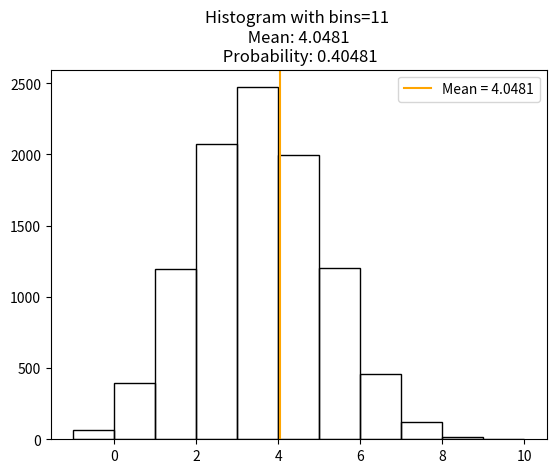
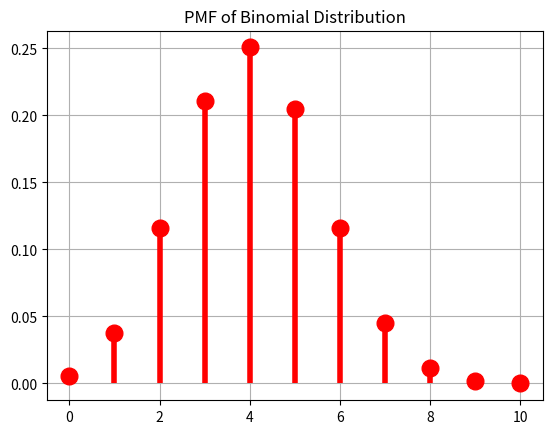

These figures' Python source, in order:
import numpy as np
import matplotlib.pyplot as plt
from scipy import stats
from scipy.stats import binom

#******* intitial parameter *****

x1 = 94
x2 = 96

N = 10 
p = 0.31 + (x2/1000) 
n = 10000  

#************* ข้อ2 ************

X = np.random.binomial(N, p, n)
minX = X.min()
maxX = X.max()

e = np.arange(minX - 0.5, maxX + 1)     # edge
nbins = len(e) - 1                      # bins
Mn = np.mean(X)
pn = Mn / N
np.histogram(X, bins=e)

# Plot Histogram จากข้อมูล X
plt.hist(X, bins=e, align='left',fill=False)
plt.title(f"Histogram with bins={nbins} \n Mean: {Mn} \n Probability: {pn}")
plt.axvline(Mn, label=f"Mean = {Mn}", color='orange')
plt.legend()
print(f"\n\n\nbins: {np.histogram(X, bins=e)[0]}  \nEdge: {np.histogram(X, bins=e)[1]}") 

#******* SourceCode 1.3 *********
k = np.arange(0, N+1) # กำหนดช่วงของค่า k สำหรับการคำนวณ PMF
PMF = binom.pmf(k, N, pn) # คำนวณ PMF สำหรับ Binomial Distribution

# สร้างกราฟ PMF
fig, ax = plt.subplots(1, 1)
ax.plot(k, PMF, 'ro', ms=12, mec='r')  # จุด
ax.vlines(k, 0, PMF, colors='r', lw=4)  # เส้นแนวตั้ง
plt.title("PMF of Binomial Distribution")
plt.grid()

#************* ข้อ 3 ************
# _______ SouceCode ของอาจารย์ ข้อ 3 ______
# _______ Candidate PMF ________________
H = list(np.bincount(X))  # เอา x จากข้อ 2 
for j in range(len(H), N + 1):
    H.append(0) 
Z = 0
for j in range(N + 1):
    Z += (H[j] - n * PMF[j]) ** 2 / (n * PMF[j]) # คำนวณ Z-statistic ตามสูตร lecture 16
#_____ หา degree of freedom และ Z𝜶 _____
#--- degree of freedom ---
m = nbins                                       # number of bins
r = 2                                           # จำนวน parameter ของ binomial (n,p)
dof_k = m - 1 - r                               # degree of freedom (k)
#--- Z𝜶 ---
alpha = 0.05                                    # significance level = 5% , 𝜶 = 5%
Z_alpha = stats.chi2.ppf(1-alpha, dof_k)          # Z𝜶
#_____ ตรวจสอบความ goodness ของ candidate PMF ______
check_goodness = ""
compareZ = ""

if Z < Z_alpha:
    goodness = "\033[4mgood fit to the data\033[0m"
    compareZ = "(Z < Z𝜶)"
else:
    goodness = "\033[4mnot good fit to the data\033[0m"
    compareZ = "(Z > Z𝜶)"
    
    
#************* ข้อ 4 ************
Sn = np.std(X,ddof=1)        #           
dofํ_Y_alpha_over_2 = n - 1   #degree of freedom (v)
y_alpha_over_2 = stats.t.ppf(1 - alpha/2, dofํ_Y_alpha_over_2)

# คำนวณ confidence interval
lower_bound = Mn - y_alpha_over_2 * (Sn / np.sqrt(n))
upper_bound = Mn + y_alpha_over_2 * (Sn / np.sqrt(n))


# Summary
print("************ Histogram ******************\n*")
print(f"* min(X)                                   : {minX} ")
print(f"* max(X)                                   : {maxX} ")
print(f"* bins                                     : {nbins} bins")
print(f"* Mean                                     : {Mn:.5f}")
print(f"* Probability                              : {pn:.5f} ({(pn * 100):.1f}%)\n*")


print("***** Candidate PMF is goodness or not ****\n*")
print(f"* Degree of freedom (k)                    : {dof_k}")
print(f"* a statistics (Z)                         : {Z:.5f}")
print(f"* threshold (Z𝜶)                           : {Z_alpha:.5f}")
print(f"* {compareZ} so candidate pmf is {goodness}.\n*")


print("**** Confidence interval for the mean ******\n*")
print(f"* Sn (σ)                                   : {Sn:.5f}")
print(f"* Degree of freedom (v = n - 1)            : {dofํ_Y_alpha_over_2}")
print(f"* Y𝜶/2                                     : {y_alpha_over_2:.5f}")
print(f"* Confidence Interval for the mean         : [{lower_bound:.5f}, {upper_bound:.5f}]") 

# plt.show() 